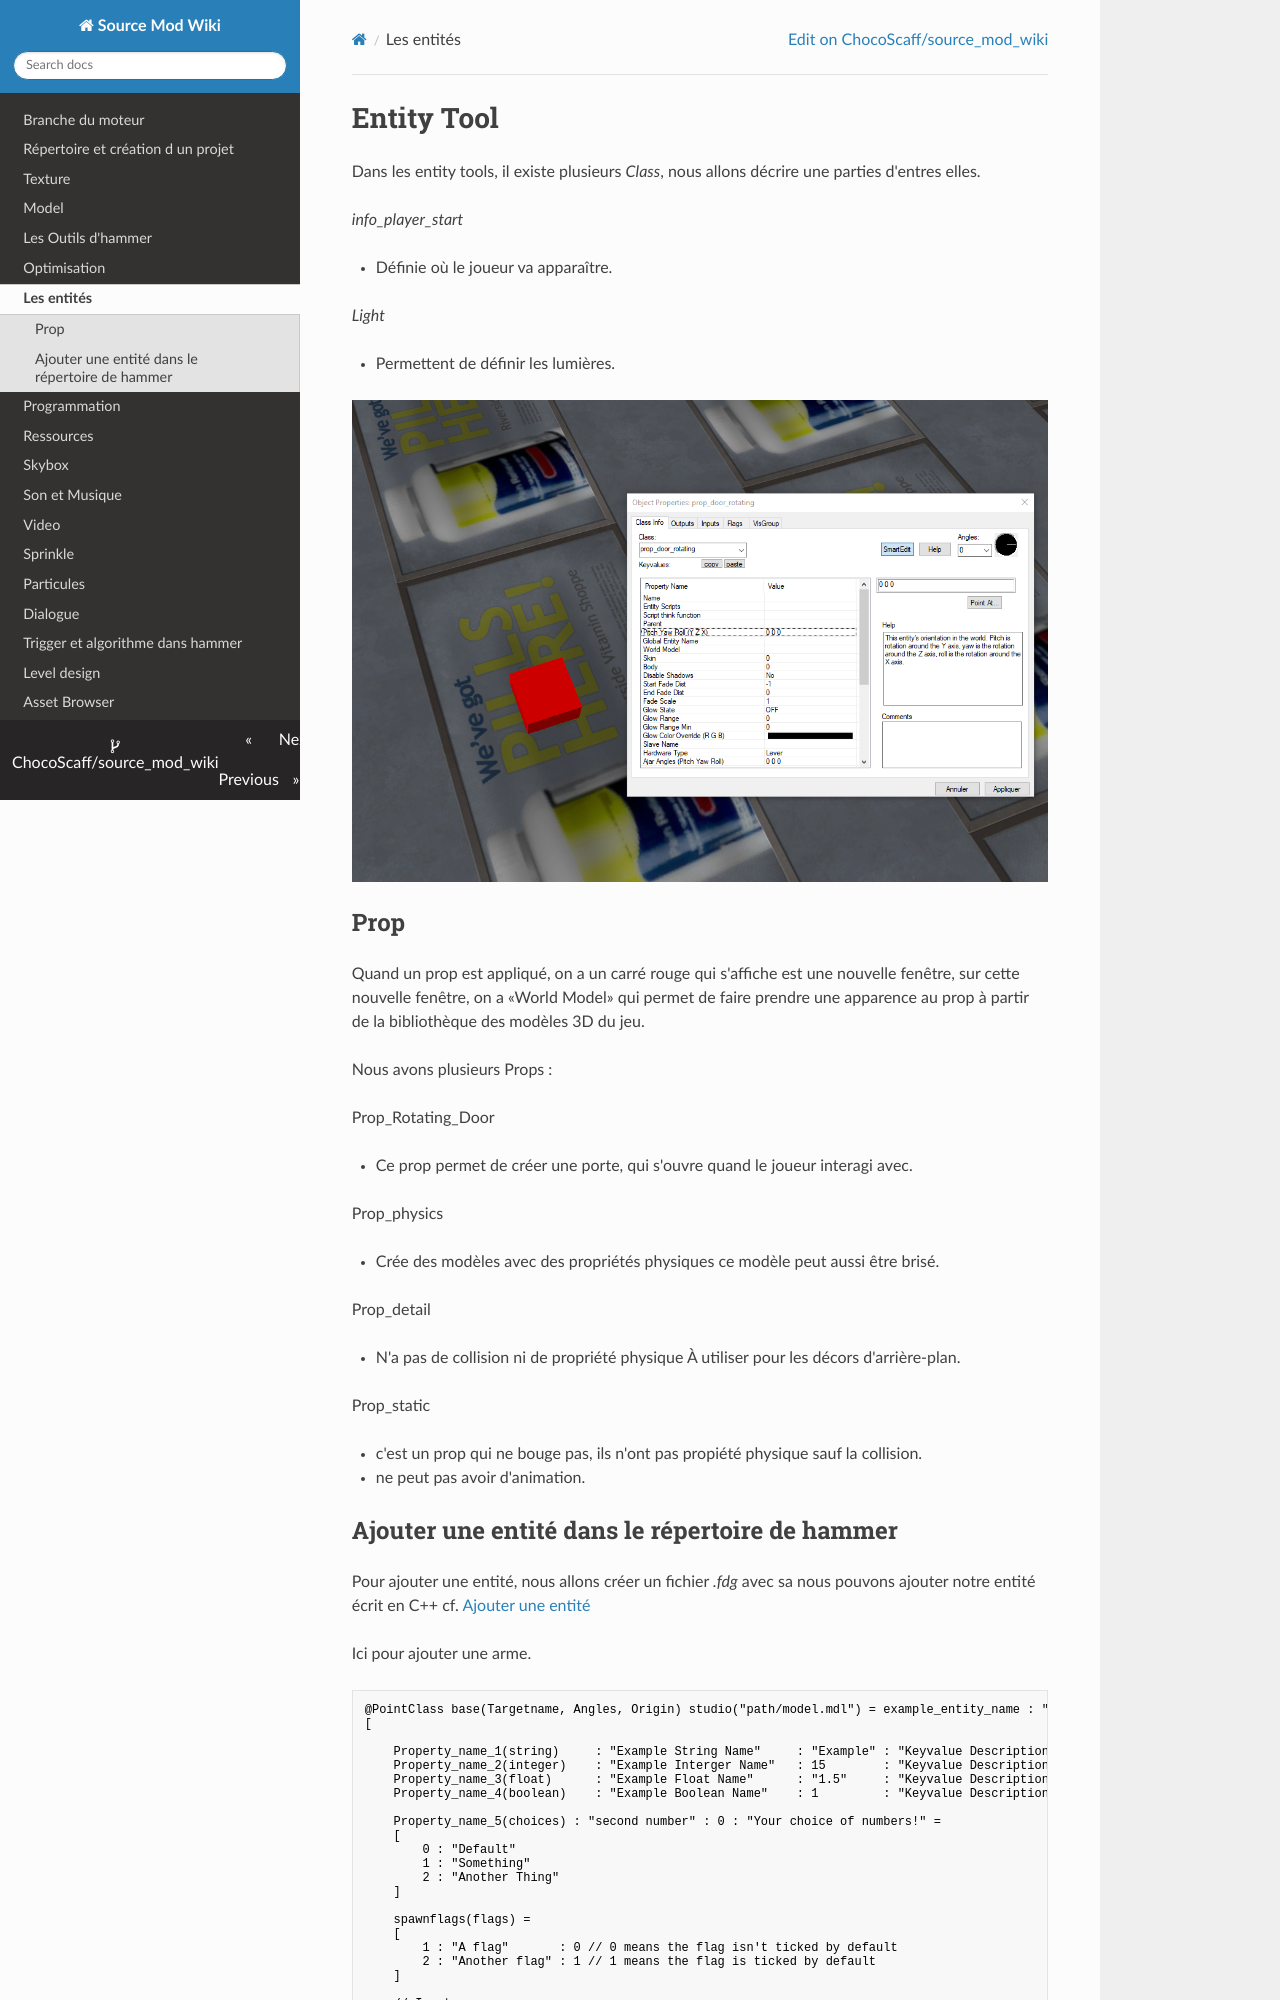

repository: ChocoScaff/source_mod_wiki · page: entity/index.html · generator: mkdocs

# Entity Tool

Dans les entity tools, il existe plusieurs *Class*, nous allons décrire une parties d'entres elles.

*info_player_start*

- Définie où le joueur va apparaître.

*Light*

- Permettent de définir les lumières.

![](img/image64.png)

## Prop

Quand un prop est appliqué, on a un carré rouge qui s'affiche est une nouvelle fenêtre, sur cette nouvelle fenêtre, on a «World Model» qui permet de faire prendre une apparence au prop à partir de la bibliothèque des modèles 3D du jeu.

Nous avons plusieurs Props :

Prop_Rotating_Door

- Ce prop permet de créer une porte, qui s'ouvre quand le joueur interagi avec.

Prop_physics

- Crée des modèles avec des propriétés physiques ce modèle peut aussi être brisé.

Prop_detail

- N'a pas de collision ni de propriété physique À utiliser pour les décors d'arrière-plan.

Prop_static

- c'est un prop qui ne bouge pas, ils n'ont pas propiété physique sauf la collision.

- ne peut pas avoir d'animation.
